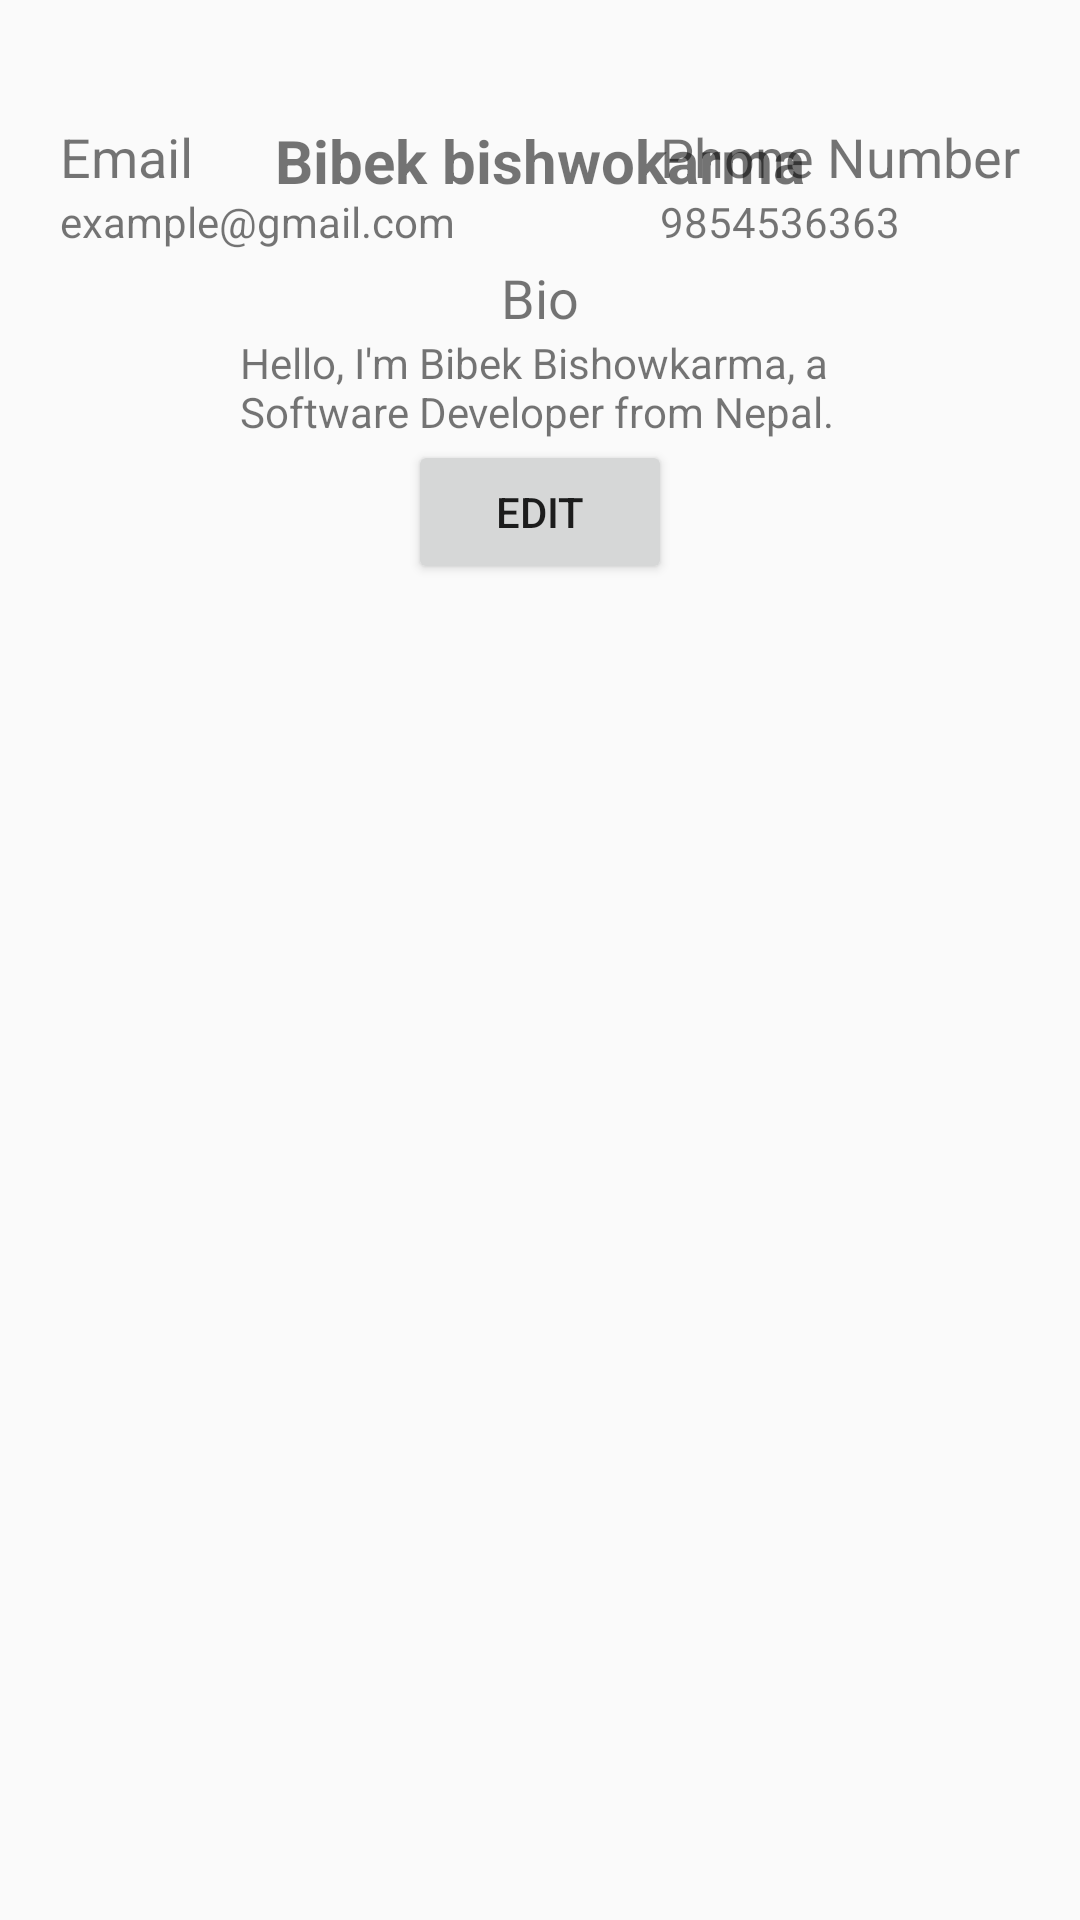

Reconstruct the res/layout file that produces this screen, plus the resources it refers to.
<!-- AndroidManifest.xml: application theme Theme.LabMP -->
<!-- res/layout/activity_lab9.xml -->
<?xml version="1.0" encoding="utf-8"?>
<androidx.constraintlayout.widget.ConstraintLayout xmlns:android="http://schemas.android.com/apk/res/android"
    xmlns:app="http://schemas.android.com/apk/res-auto"
    xmlns:tools="http://schemas.android.com/tools"
    android:id="@+id/main"
    android:layout_width="match_parent"
    android:layout_height="match_parent"
    android:padding="20dp"
    tools:context=".Lab9">

    <ImageView
        android:layout_width="match_parent"
        android:layout_height="wrap_content"
        android:id="@+id/img_profile"
        android:src="@mipmap/ic_launcher"
        app:layout_constraintTop_toTopOf="parent"
        app:layout_constraintCircleRadius="100dp"
        />

    <TextView
        android:layout_width="match_parent"
        android:layout_height="wrap_content"
        android:id="@+id/tv_username"
        android:text="Bibek bishwokarma"
        app:layout_constraintTop_toBottomOf="@id/img_profile"
        android:textAlignment="center"
        android:textSize="20dp"
        android:textStyle="bold"
        android:layout_marginTop="20dp"
        />

    <TextView
        android:layout_width="wrap_content"
        android:layout_height="wrap_content"
        android:id="@+id/tv_email"
        android:text="Email"
        app:layout_constraintLeft_toLeftOf="@id/img_profile"
        app:layout_constraintTop_toTopOf="parent"
        android:textSize="18dp"
        android:layout_marginTop="20dp"
        />

    <TextView
        android:layout_width="wrap_content"
        android:layout_height="wrap_content"
        android:id="@+id/tv_emailValue"
        android:text="example@gmail.com"
        app:layout_constraintTop_toBottomOf="@id/tv_email"
        app:layout_constraintStart_toStartOf="parent"
        />

    <TextView
        android:layout_width="wrap_content"
        android:layout_height="wrap_content"
        android:id="@+id/tv_PhoneNum"
        android:text="Phone Number"
        app:layout_constraintRight_toRightOf="@id/img_profile"
        app:layout_constraintTop_toTopOf="parent"
        android:textSize="18dp"
        android:layout_marginTop="20dp"
        />

    <TextView
        android:layout_width="wrap_content"
        android:layout_height="wrap_content"
        android:id="@+id/tv_PhoneNumValue"
        android:text="9854536363"
        app:layout_constraintTop_toBottomOf="@id/tv_PhoneNum"
        app:layout_constraintStart_toStartOf="@id/tv_PhoneNum"
        />

    <TextView
        android:layout_width="match_parent"
        android:layout_height="wrap_content"
        android:id="@+id/tv_bio"
        android:text="Bio"
        app:layout_constraintTop_toBottomOf="@id/tv_username"
        android:textSize="18dp"
        android:layout_marginTop="20dp"
        android:textAlignment="center"
        />

    <TextView
        android:layout_width="200dp"
        android:layout_height="wrap_content"
        android:id="@+id/tv_bioValue"
        android:text="Hello, I'm Bibek Bishowkarma, a Software Developer from Nepal."
        app:layout_constraintTop_toBottomOf="@id/tv_bio"
        app:layout_constraintStart_toStartOf="parent"
        app:layout_constraintEnd_toEndOf="parent"
        />

    <Button
        android:layout_width="wrap_content"
        android:layout_height="wrap_content"
        android:id="@+id/btn_edit"
        android:text="Edit"
        app:layout_constraintTop_toBottomOf="@id/tv_bioValue"
        app:layout_constraintStart_toStartOf="parent"
        app:layout_constraintEnd_toEndOf="parent"
        />

</androidx.constraintlayout.widget.ConstraintLayout>
<!-- resources referenced by this layout -->
<resources>
  <style name="Theme.LabMP" parent="Base.Theme.LabMP" />
  <style name="Base.Theme.LabMP" parent="Theme.AppCompat.Light.NoActionBar">
      </style>
</resources>
